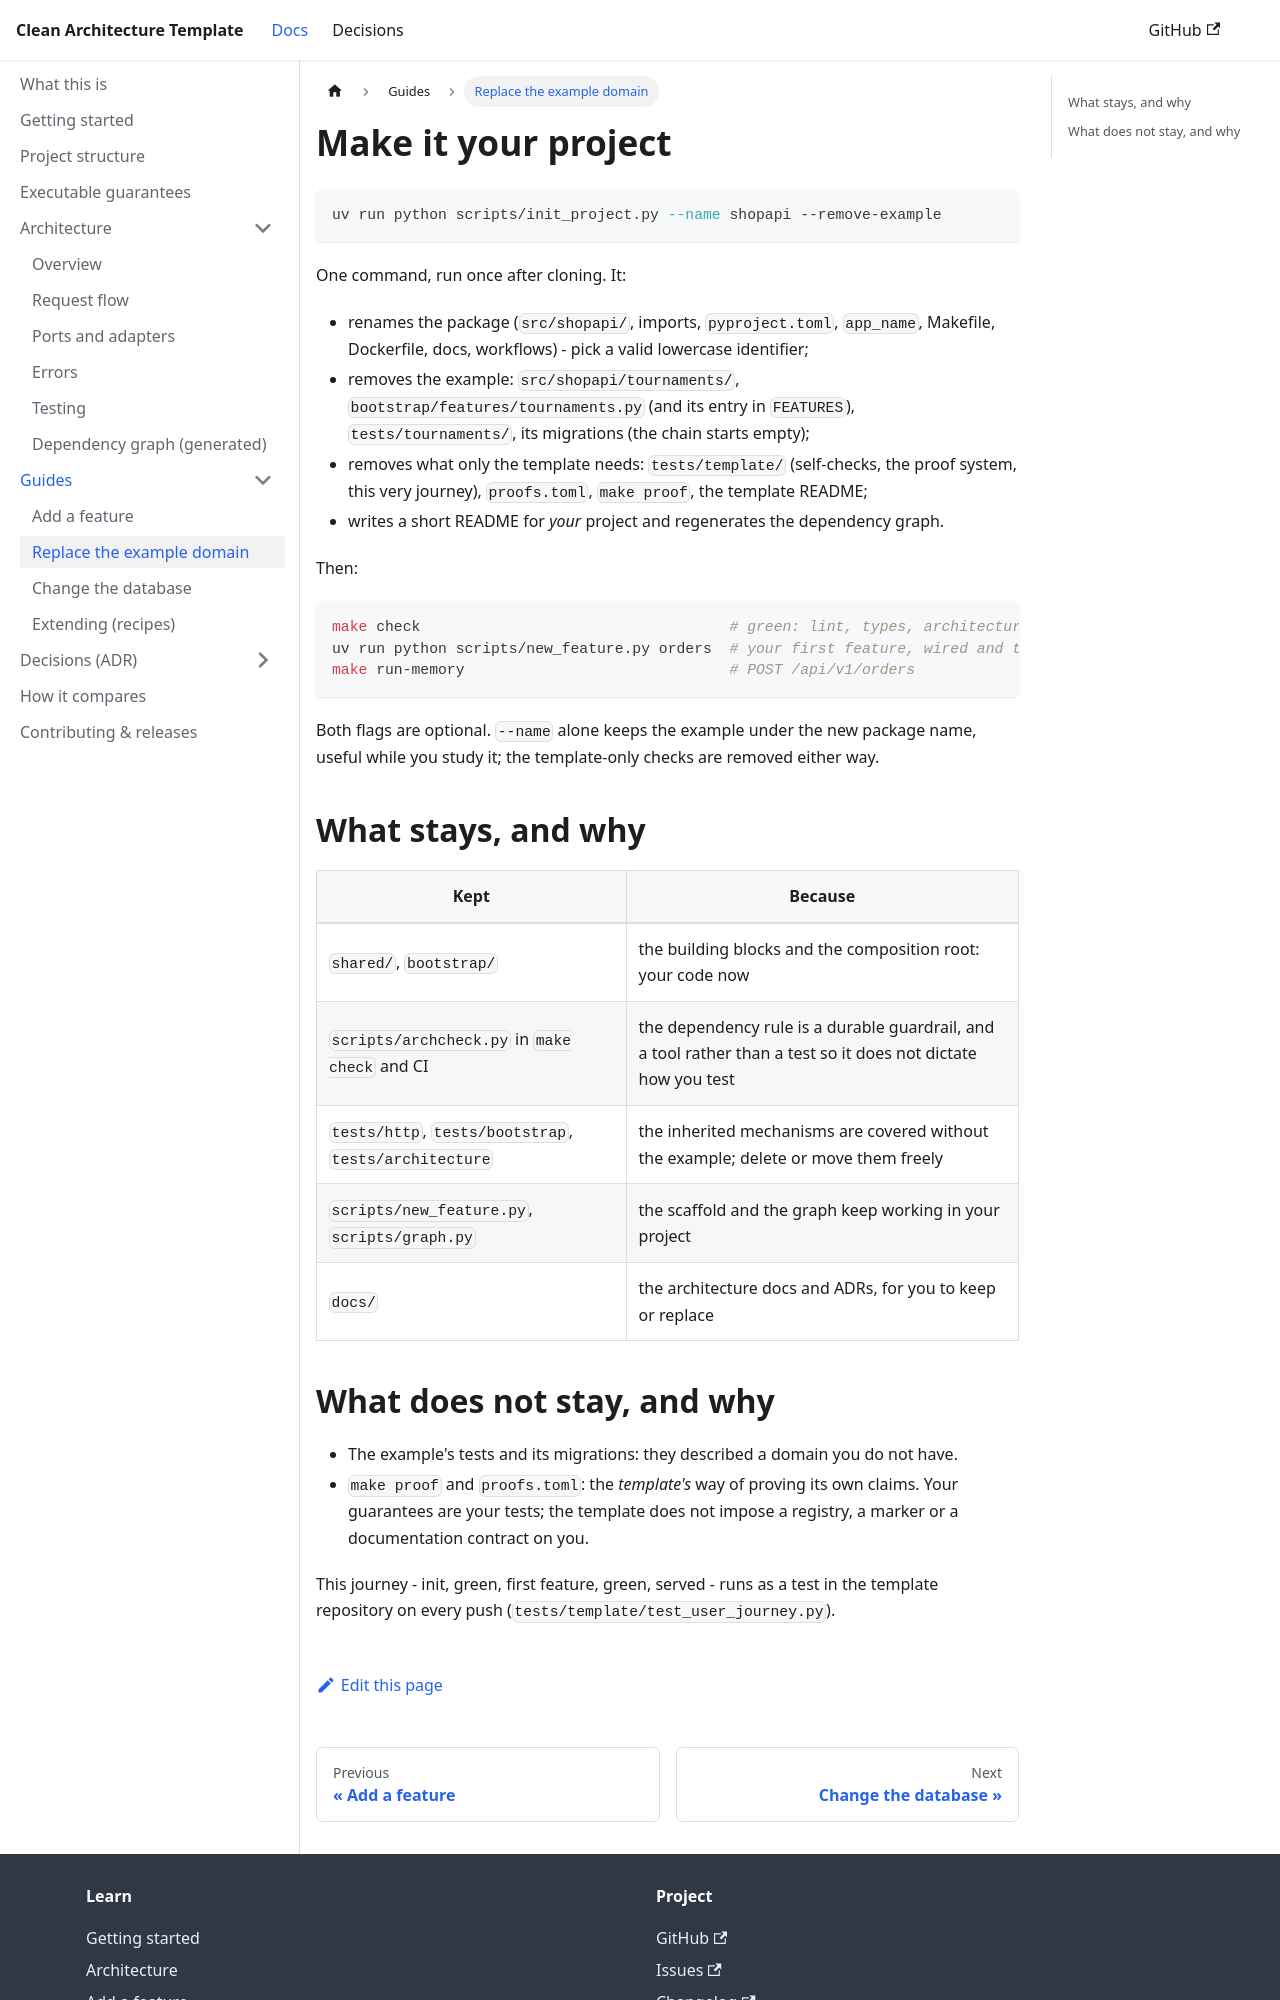

repository: davidcohenDC/python-clean-architecture-template · page: guides/replace-example-domain.html · generator: docusaurus

---
id: replace-example-domain
title: Replace the example domain
sidebar_position: 2
---

# Make it your project

```bash
uv run python scripts/init_project.py --name shopapi --remove-example
```

One command, run once after cloning. It:

- renames the package (`src/shopapi/`, imports, `pyproject.toml`, `app_name`, Makefile,
  Dockerfile, docs, workflows) - pick a valid lowercase identifier;
- removes the example: `src/shopapi/tournaments/`, `bootstrap/features/tournaments.py` (and
  its entry in `FEATURES`), `tests/tournaments/`, its migrations (the chain starts empty);
- removes what only the template needs: `tests/template/` (self-checks, the proof system,
  this very journey), `proofs.toml`, `make proof`, the template README;
- writes a short README for *your* project and regenerates the dependency graph.

Then:

```bash
make check                                   # green: lint, types, architecture, tests
uv run python scripts/new_feature.py orders  # your first feature, wired and tested
make run-memory                              # POST /api/v1/orders
```

Both flags are optional. `--name` alone keeps the example under the new package name,
useful while you study it; the template-only checks are removed either way.

## What stays, and why

| Kept | Because |
|---|---|
| `shared/`, `bootstrap/` | the building blocks and the composition root: your code now |
| `scripts/archcheck.py` in `make check` and CI | the dependency rule is a durable guardrail, and a tool rather than a test so it does not dictate how you test |
| `tests/http`, `tests/bootstrap`, `tests/architecture` | the inherited mechanisms are covered without the example; delete or move them freely |
| `scripts/new_feature.py`, `scripts/graph.py` | the scaffold and the graph keep working in your project |
| `docs/` | the architecture docs and ADRs, for you to keep or replace |
